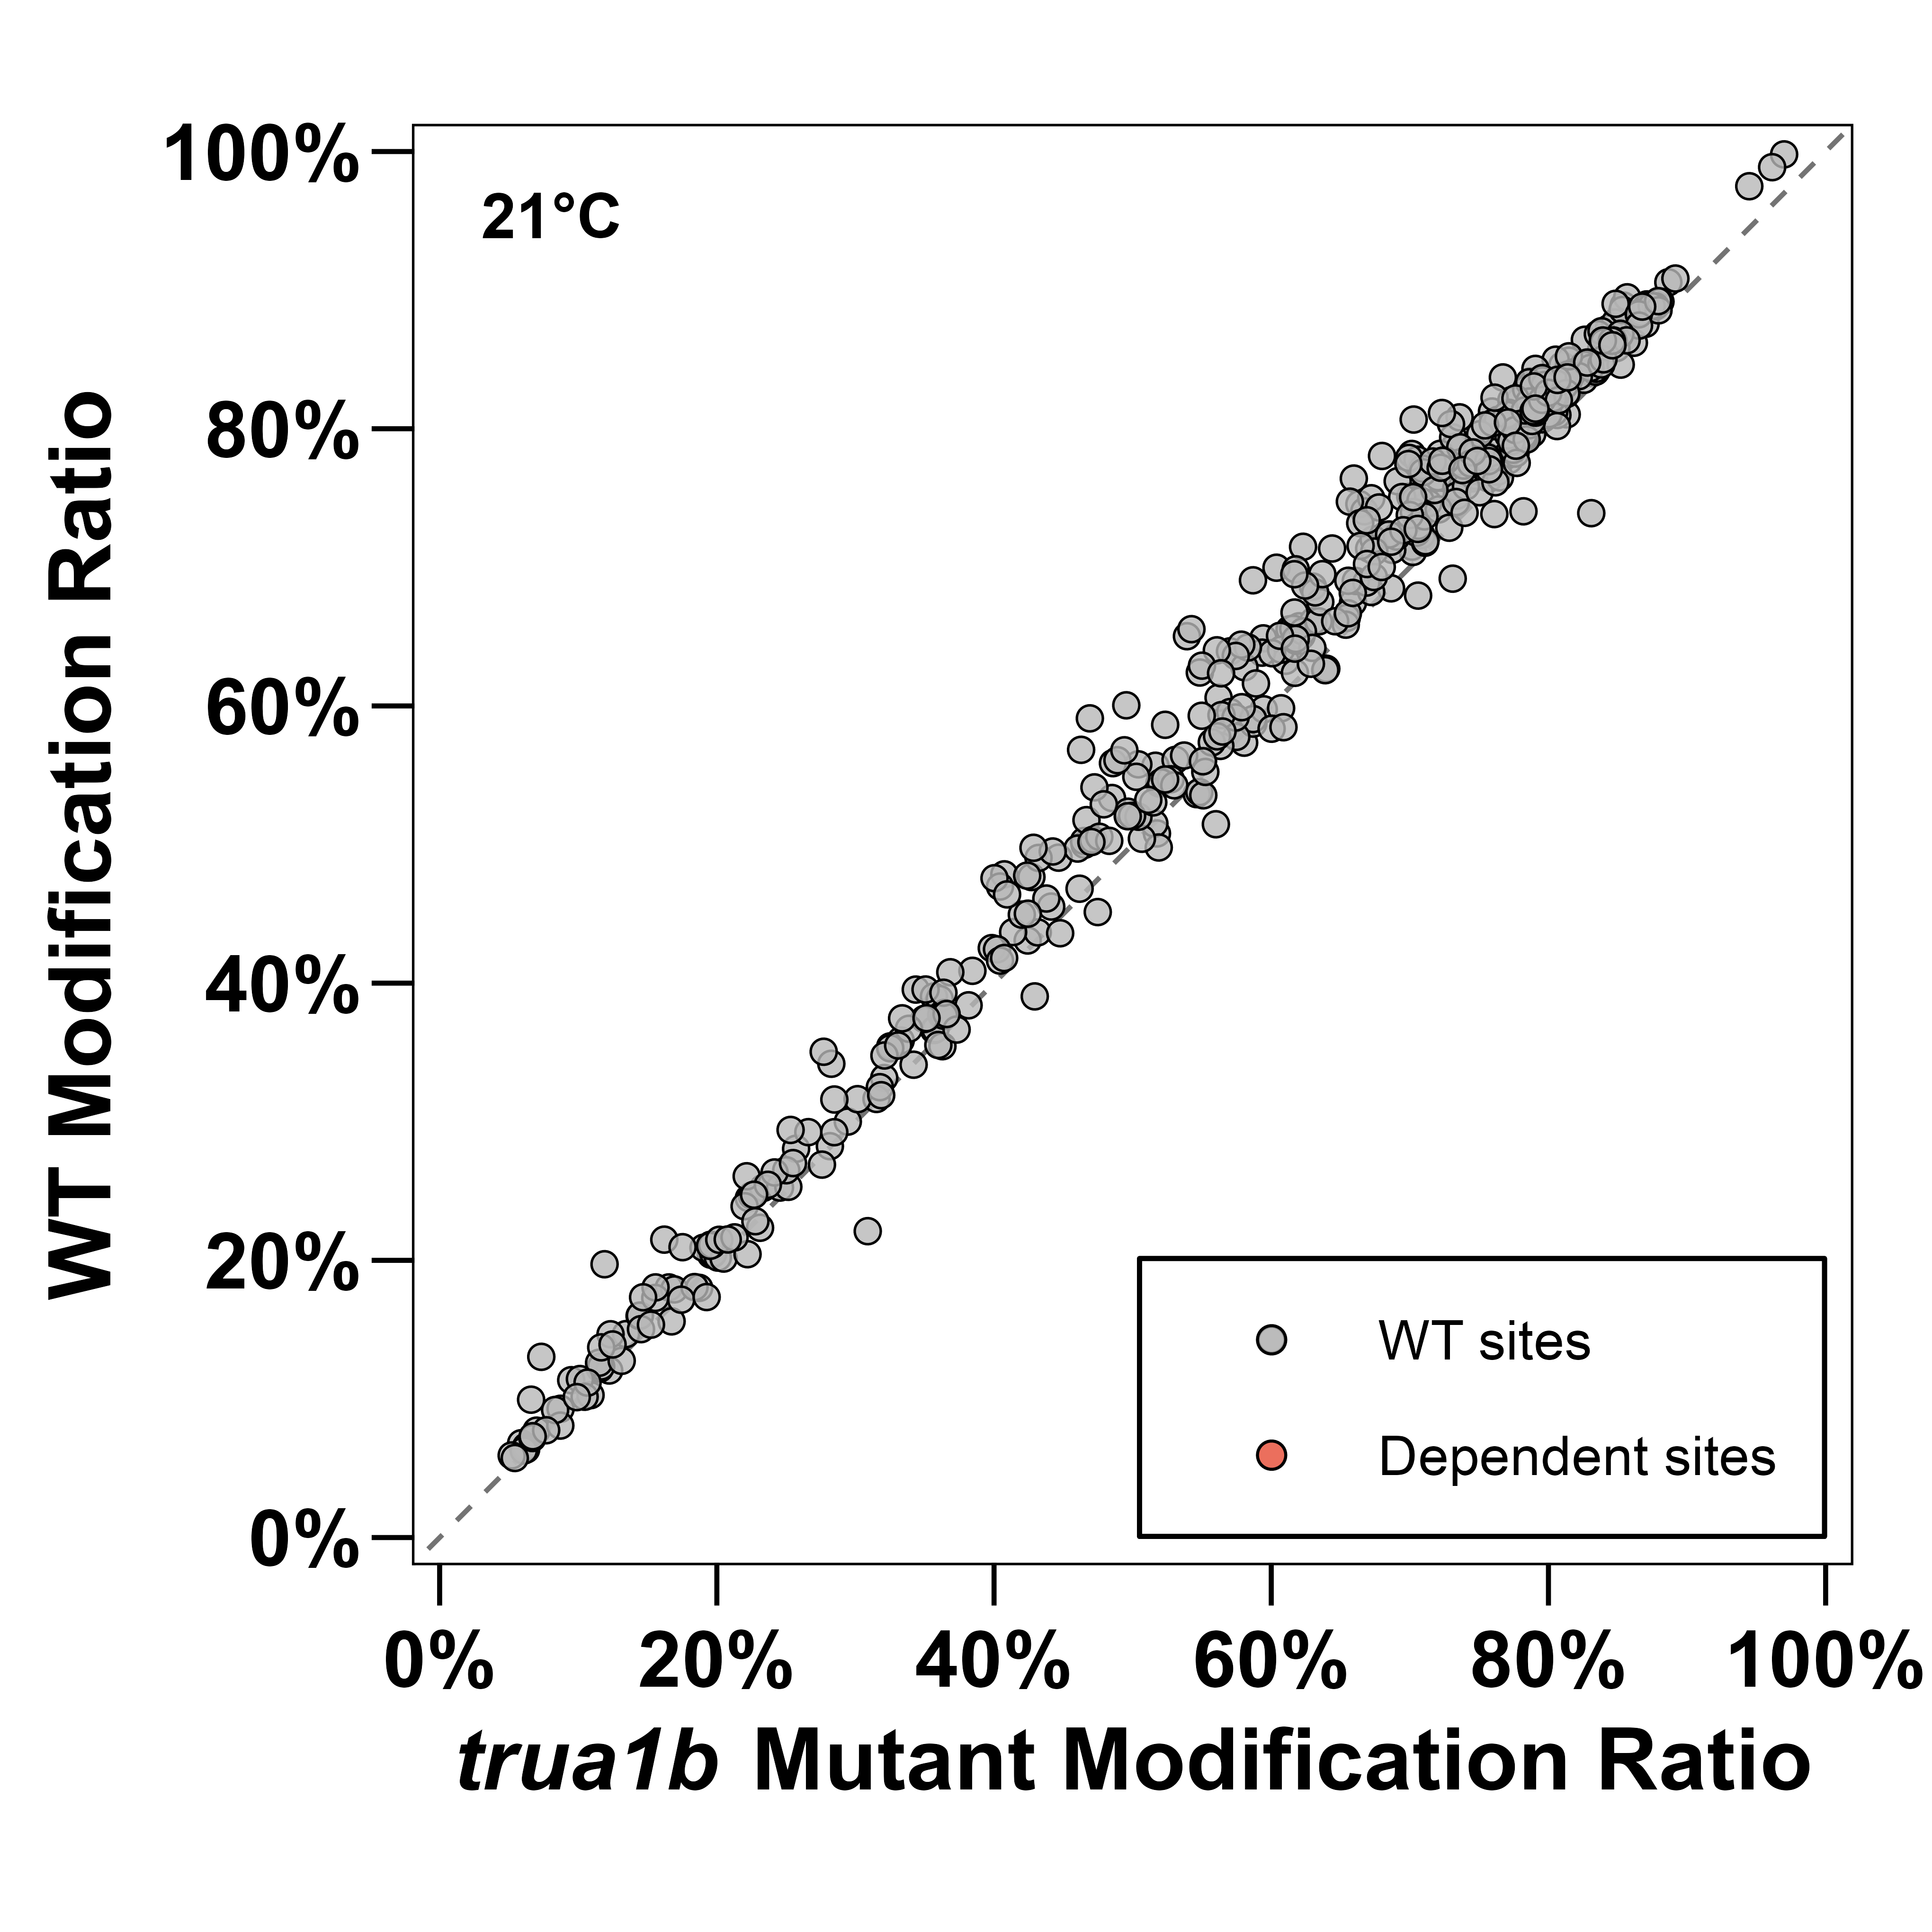

The data file committed next to this chart (first rows):
Temperature	chr	pos	strand	context	site_id	WT_Ratio	Mut_Ratio	Delta_Ratio	site_status
21	tRNA-Mt-Asn-GTT-1	27	+	GGTCG	tRNA-Mt-Asn-GTT-1|27|+	0.07712	0.0699	0.007221	wt_only
21	tRNA-Mt-Asn-GTT-1	39	+	ACTGA	tRNA-Mt-Asn-GTT-1|39|+	0.6861	0.6301	0.05606	wt_only
21	tRNA-Mt-Asn-GTT-1	54	+	GTTCA	tRNA-Mt-Asn-GTT-1|54|+	0.606	0.562	0.04399	wt_only
21	tRNA-Mt-Asp-GTC-1	56	+	GTTCG	tRNA-Mt-Asp-GTC-1|56|+	0.814	0.8015	0.0125	wt_only
21	tRNA-Mt-Cys-GCA-1	26	+	TATCG	tRNA-Mt-Cys-GCA-1|26|+	0.8017	0.7709	0.03075	wt_only
21	tRNA-Mt-Cys-GCA-1	38	+	AATCC	tRNA-Mt-Cys-GCA-1|38|+	0.7149	0.7016	0.01329	wt_only
21	tRNA-Mt-Cys-GCA-1	53	+	GTTCG	tRNA-Mt-Cys-GCA-1|53|+	0.805	0.7623	0.0427	wt_only
21	tRNA-Mt-eMet-CAT-1	55	+	GTTCA	tRNA-Mt-eMet-CAT-1|55|+	0.1205	0.1223	-0.001814	wt_only
21	tRNA-Mt-Gln-TTG-1	37	+	GGTAC	tRNA-Mt-Gln-TTG-1|37|+	0.2041	0.1957	0.00838	wt_only
21	tRNA-Mt-Gln-TTG-1	54	+	GTTCG	tRNA-Mt-Gln-TTG-1|54|+	0.7642	0.7453	0.0189	wt_only
21	tRNA-Mt-Glu-TTC-1	40	+	TGTCG	tRNA-Mt-Glu-TTC-1|40|+	0.8897	0.8709	0.01881	wt_only
21	tRNA-Mt-Glu-TTC-1	54	+	GTTCG	tRNA-Mt-Glu-TTC-1|54|+	0.862	0.8616	0.000386	wt_only
21	tRNA-Mt-Gly-GCC-1	26	+	CATAG	tRNA-Mt-Gly-GCC-1|26|+	0.7111	0.7022	0.008889	wt_only
21	tRNA-Mt-Gly-GCC-1	54	+	GTTCA	tRNA-Mt-Gly-GCC-1|54|+	0.7126	0.6873	0.02529	wt_only
21	tRNA-Mt-His-GTG-1	30	+	AGTGG	tRNA-Mt-His-GTG-1|30|+	0.6394	0.5702	0.06915	wt_only
21	tRNA-Mt-His-GTG-1	41	+	AATCC	tRNA-Mt-His-GTG-1|41|+	0.4998	0.4653	0.03451	wt_only
21	tRNA-Mt-His-GTG-1	57	+	GTTCA	tRNA-Mt-His-GTG-1|57|+	0.6506	0.6219	0.02866	wt_only
21	tRNA-Mt-Ile-CAT-1	56	+	GTTCG	tRNA-Mt-Ile-CAT-1|56|+	0.6575	0.6201	0.03738	wt_only
21	tRNA-Mt-iMet-CAT-1	28	+	CATCA	tRNA-Mt-iMet-CAT-1|28|+	0.5735	0.5804	-0.006944	wt_only
21	tRNA-Mt-iMet-CAT-1	56	+	GTTCG	tRNA-Mt-iMet-CAT-1|56|+	0.8253	0.8007	0.02463	wt_only
21	tRNA-Mt-Lys-TTT-1	27	+	CATTG	tRNA-Mt-Lys-TTT-1|27|+	0.7641	0.6596	0.1045	wt_only
21	tRNA-Mt-Lys-TTT-1	28	+	ATTGG	tRNA-Mt-Lys-TTT-1|28|+	0.06804	0.0588	0.009243	wt_only
21	tRNA-Mt-Lys-TTT-1	55	+	GTTCA	tRNA-Mt-Lys-TTT-1|55|+	0.8066	0.7028	0.1039	wt_only
21	tRNA-Mt-Pro-TGG-1	29	+	CATCT	tRNA-Mt-Pro-TGG-1|29|+	0.6326	0.6104	0.0222	wt_only
21	tRNA-Mt-Pro-TGG-1	57	+	GTTCG	tRNA-Mt-Pro-TGG-1|57|+	0.8014	0.7693	0.03203	wt_only
21	tRNA-Mt-Ser-GCT-1	29	+	ATTGG	tRNA-Mt-Ser-GCT-1|29|+	0.3418	0.2826	0.05924	wt_only
21	tRNA-Mt-Ser-GCT-1	34	+	TTTGC	tRNA-Mt-Ser-GCT-1|34|+	0.2044	0.1969	0.007443	wt_only
21	tRNA-Mt-Ser-GCT-1	41	+	AATCG	tRNA-Mt-Ser-GCT-1|41|+	0.6997	0.6038	0.09595	wt_only
21	tRNA-Mt-Ser-GCT-1	70	+	GTTCG	tRNA-Mt-Ser-GCT-1|70|+	0.7456	0.6636	0.08204	wt_only
21	tRNA-Mt-Ser-GGA-1	28	+	CGTAG	tRNA-Mt-Ser-GGA-1|28|+	0.3954	0.3435	0.05184	wt_only
21	tRNA-Mt-Ser-GGA-1	40	+	ACTGC	tRNA-Mt-Ser-GGA-1|40|+	0.4785	0.4074	0.07108	wt_only
21	tRNA-Mt-Ser-GGA-1	69	+	GTTCG	tRNA-Mt-Ser-GGA-1|69|+	0.6239	0.6171	0.006825	wt_only
21	tRNA-Mt-Ser-TGA-1	12	+	TCTGA	tRNA-Mt-Ser-TGA-1|12|+	0.7512	0.7003	0.0509	wt_only
21	tRNA-Mt-Ser-TGA-1	28	+	AGTCG	tRNA-Mt-Ser-TGA-1|28|+	0.6612	0.6304	0.03085	wt_only
21	tRNA-Mt-Ser-TGA-1	69	+	GTTCG	tRNA-Mt-Ser-TGA-1|69|+	0.8032	0.7862	0.01707	wt_only
21	tRNA-Mt-Trp-CCA-1	28	+	CGTGG	tRNA-Mt-Trp-CCA-1|28|+	0.777	0.7488	0.02817	wt_only
21	tRNA-Mt-Trp-CCA-1	32	+	GGTCT	tRNA-Mt-Trp-CCA-1|32|+	0.5603	0.5507	0.00958	wt_only
21	tRNA-Mt-Trp-CCA-1	56	+	GTTCA	tRNA-Mt-Trp-CCA-1|56|+	0.7277	0.7056	0.02204	wt_only
21	tRNA-Mt-Tyr-GTA-1	41	+	AATCC	tRNA-Mt-Tyr-GTA-1|41|+	0.1304	0.07333	0.05705	wt_only
21	tRNA-Mt-Tyr-GTA-1	57	+	GTTCG	tRNA-Mt-Tyr-GTA-1|57|+	0.7404	0.6672	0.07329	wt_only
21	tRNA-Mt-Tyr-GTA-2	40	+	AATCT	tRNA-Mt-Tyr-GTA-2|40|+	0.6553	0.6132	0.04204	wt_only
21	tRNA-Mt-Tyr-GTA-2	65	+	GTTCG	tRNA-Mt-Tyr-GTA-2|65|+	0.7869	0.7322	0.05471	wt_only
21	tRNA-Nu-Ala-AGC-1	38	+	CATGC	tRNA-Nu-Ala-AGC-1|38|+	0.1805	0.1654	0.0151	wt_only
21	tRNA-Nu-Ala-AGC-1	55	+	GATCG	tRNA-Nu-Ala-AGC-1|55|+	0.5956	0.5703	0.02526	wt_only
21	tRNA-Nu-Ala-AGC-2	38	+	CATGC	tRNA-Nu-Ala-AGC-2|38|+	0.1468	0.1345	0.01231	wt_only
21	tRNA-Nu-Ala-AGC-2	55	+	GATCG	tRNA-Nu-Ala-AGC-2|55|+	0.6746	0.659	0.01564	wt_only
21	tRNA-Nu-Ala-AGC-3	38	+	CATGC	tRNA-Nu-Ala-AGC-3|38|+	0.179	0.1693	0.009765	wt_only
21	tRNA-Nu-Ala-AGC-3	55	+	GATCG	tRNA-Nu-Ala-AGC-3|55|+	0.7232	0.7084	0.01487	wt_only
21	tRNA-Nu-Ala-CGC-1	38	+	CATGC	tRNA-Nu-Ala-CGC-1|38|+	0.2448	0.2231	0.02174	wt_only
21	tRNA-Nu-Ala-CGC-1	55	+	GTTCG	tRNA-Nu-Ala-CGC-1|55|+	0.7572	0.7347	0.02245	wt_only
21	tRNA-Nu-Ala-CGC-2	38	+	CATGC	tRNA-Nu-Ala-CGC-2|38|+	0.2523	0.2334	0.01886	wt_only
21	tRNA-Nu-Ala-CGC-2	55	+	GTTCG	tRNA-Nu-Ala-CGC-2|55|+	0.746	0.7217	0.02424	wt_only
21	tRNA-Nu-Ala-CGC-3	38	+	CATGC	tRNA-Nu-Ala-CGC-3|38|+	0.2468	0.2252	0.0216	wt_only
21	tRNA-Nu-Ala-CGC-3	55	+	GTTCG	tRNA-Nu-Ala-CGC-3|55|+	0.7752	0.7644	0.01078	wt_only
21	tRNA-Nu-Ala-TGC-1	38	+	CATGC	tRNA-Nu-Ala-TGC-1|38|+	0.2391	0.22	0.01903	wt_only
21	tRNA-Nu-Ala-TGC-1	55	+	GTTCG	tRNA-Nu-Ala-TGC-1|55|+	0.7695	0.7402	0.02928	wt_only
21	tRNA-Nu-Ala-TGC-2	38	+	CATGC	tRNA-Nu-Ala-TGC-2|38|+	0.2091	0.1904	0.01871	wt_only
21	tRNA-Nu-Ala-TGC-2	55	+	GTTCG	tRNA-Nu-Ala-TGC-2|55|+	0.7463	0.7133	0.03299	wt_only
21	tRNA-Nu-Arg-ACG-1	55	+	GTTCG	tRNA-Nu-Arg-ACG-1|55|+	0.8423	0.8349	0.007455	wt_only
21	tRNA-Nu-Arg-ACG-2	55	+	GTTCG	tRNA-Nu-Arg-ACG-2|55|+	0.8401	0.8315	0.008598	wt_only
... 443 more rows
